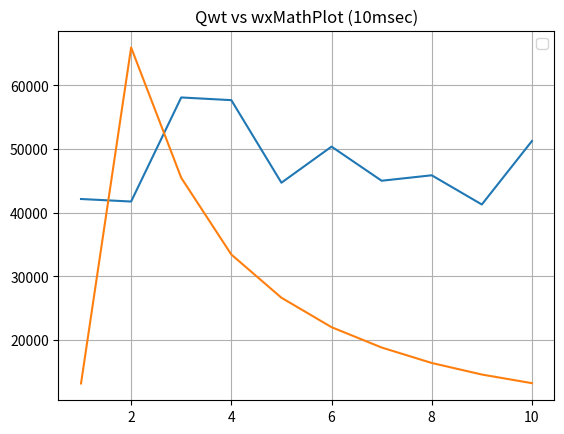

This figure's Python source: (Note: this script raises an exception after producing the figure.)
#!/usr/bin/env python                                         
import matplotlib.pyplot as p                                 
from pylab import *                                           
l=[1,2,3,4,5,6,7,8,9,10]                                      
p1=[                                                          
42161,
41765,
58107,
57685,
44718,
50387,
45031,
45885,
41300,
51263
]                                                             
                                                              
p2=[                                                          
13194,
65956,
45494,
33445,
26658,
22036,
18843,
16413,
14599,
13243
]                                                             
                                                              
plot1 = p.plot(l,p1,label='Qwt')                              
plot2 = p.plot(l,p2,label='wxMathPlot')                       
title('Qwt vs wxMathPlot (10msec)')                            
legend((plot1,plot2),('Qwt','wxMathPlot'),loc='upper right') 
grid(True)                                                    
p.axis([0,10,13190,66000],0.01)                               
xlabel('Set of data')                                         
ylabel('FPS')                                                 
p.show()                                                      
